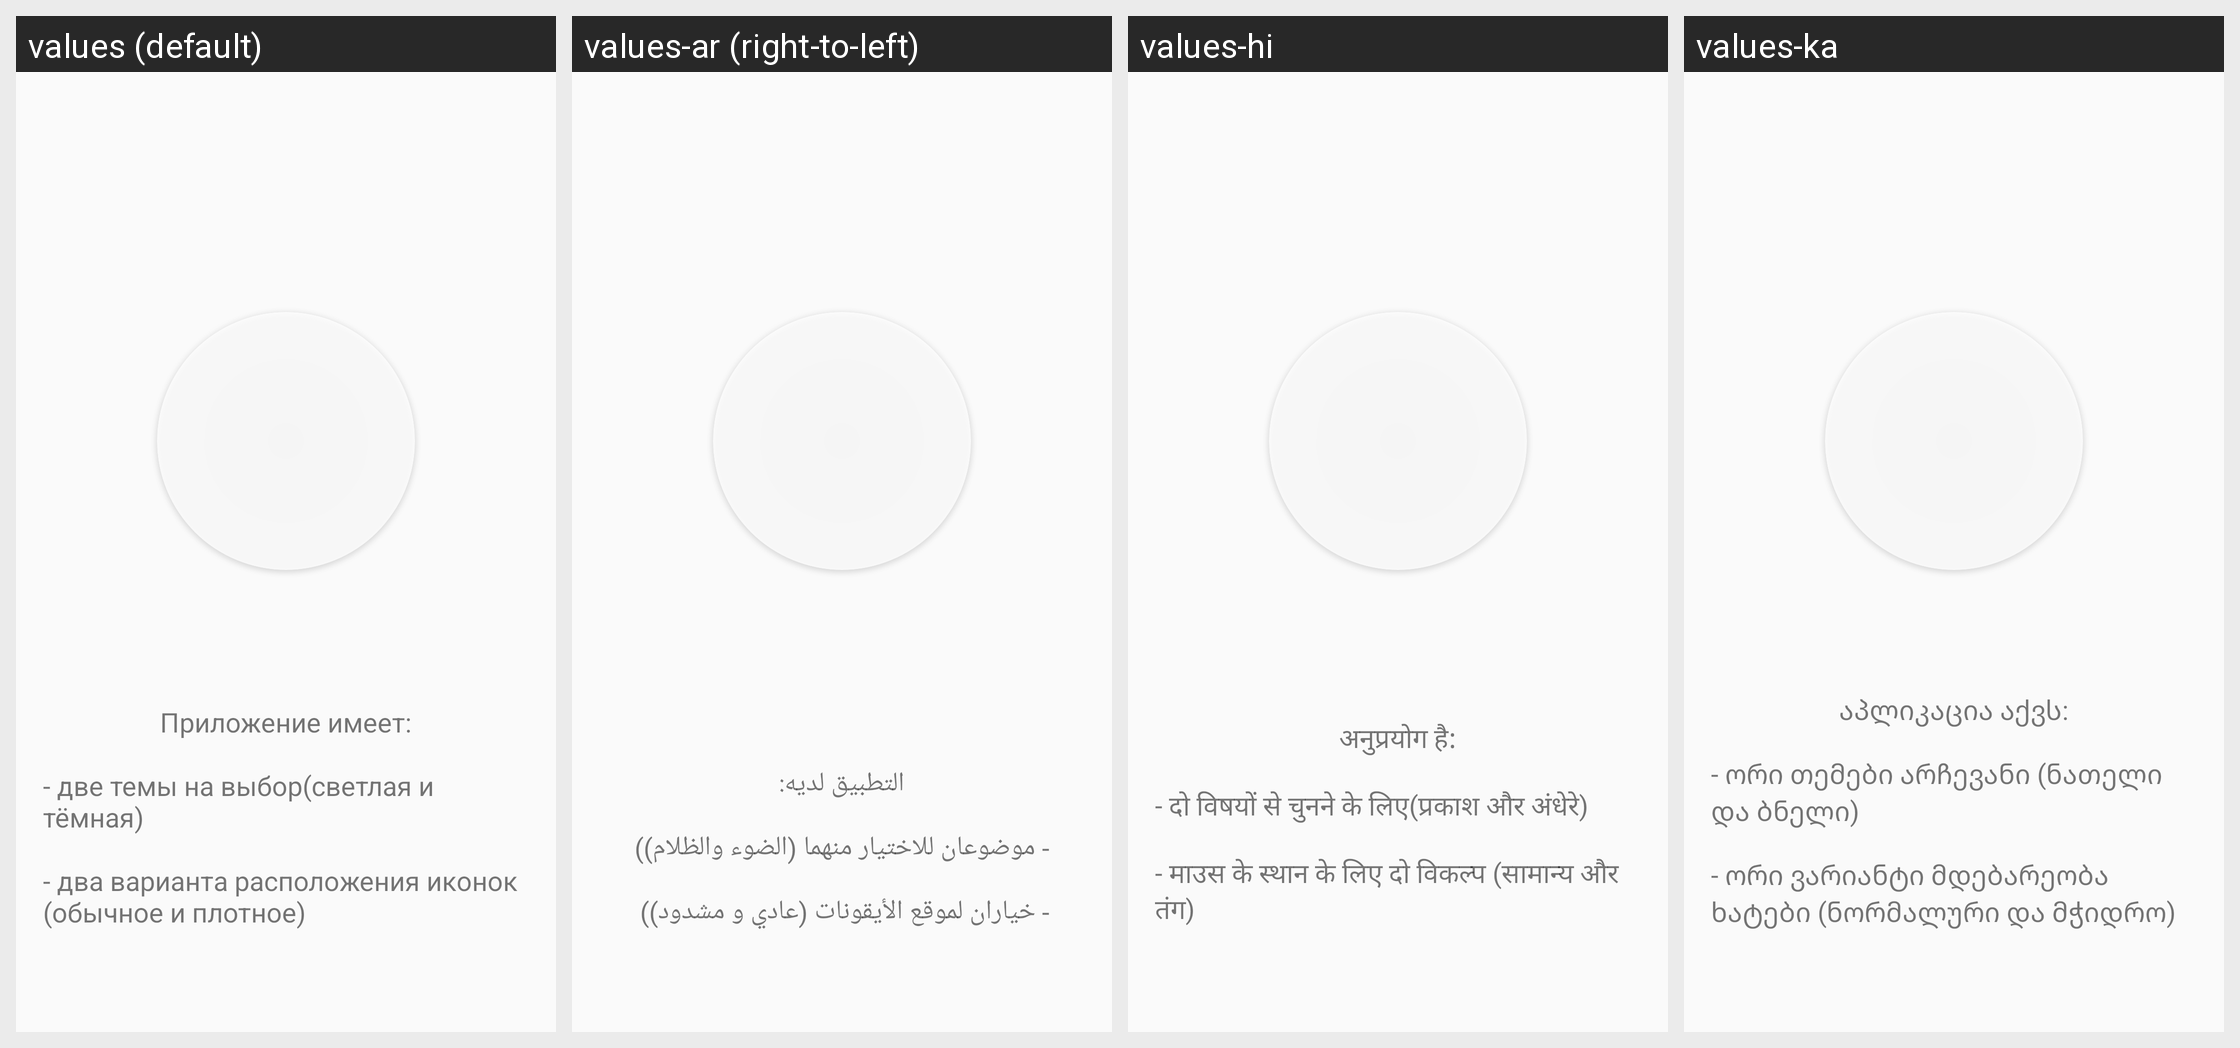

Translations of the strings shown on this Android screen, per locale in the grid:
Android screen res/layout/fragment_description_slide.xml rendered under 4 locales, left to right: values (default), values-ar (right-to-left), values-hi, values-ka. Device: Nexus 5 (rendered at 1080×1920; each locale shown at half size, 540×960, under a caption strip naming it); theme AppThemes.
Other locales in the repository, not shown: values-bg, values-de, values-en, values-es, values-fr, values-iw.
Strings drawn on this screen, with the default value and each locale's value (text and hints the layout hard-codes, and strings that could not be matched under every locale, appear in the picture but are not listed):

description0
  values: Приложение имеет:
  values-ar: التطبيق لديه:
  values-hi: अनुप्रयोग है:
  values-ka: აპლიკაცია აქვს:

description1
  values: - две темы на выбор(светлая и тёмная)
  values-ar: - موضوعان للاختيار منهما (الضوء والظلام))
  values-hi: - दो विषयों से चुनने के लिए(प्रकाश और अंधेरे)
  values-ka: - ორი თემები არჩევანი (ნათელი და ბნელი)

description2
  values: - два варианта расположения иконок (обычное и плотное)
  values-ar: - خياران لموقع الأيقونات (عادي و مشدود))
  values-hi: - माउस के स्थान के लिए दो विकल्प (सामान्य और तंग)
  values-ka: - ორი ვარიანტი მდებარეობა ხატები (ნორმალური და მჭიდრო)
